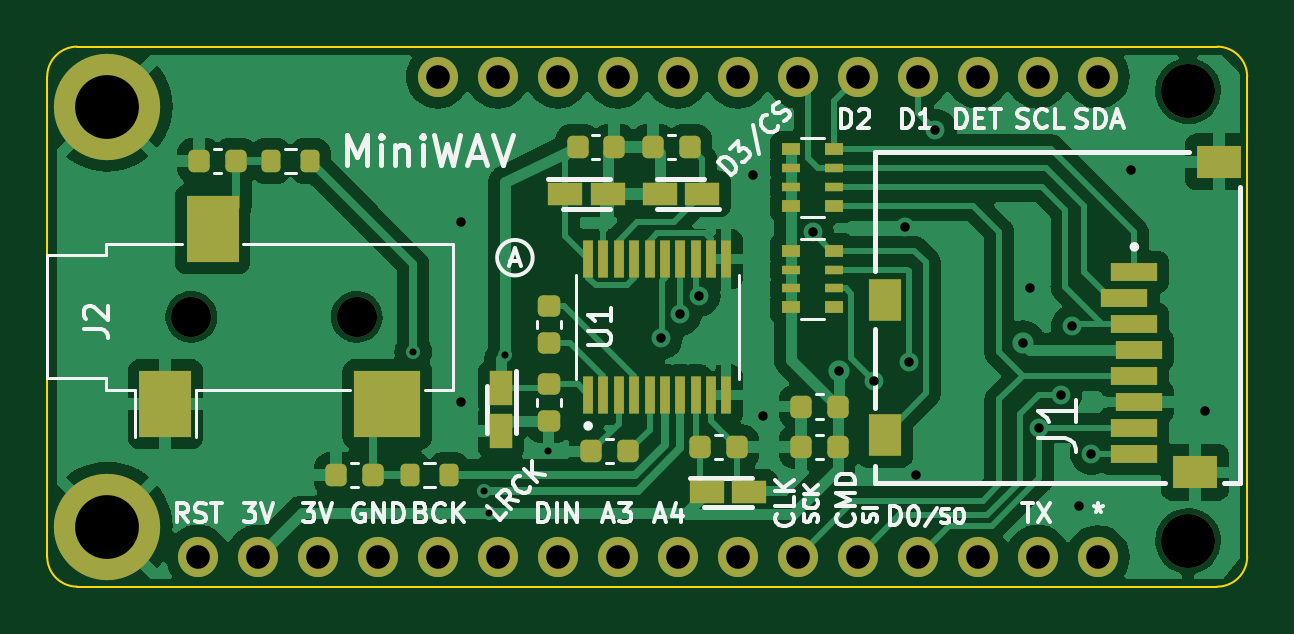
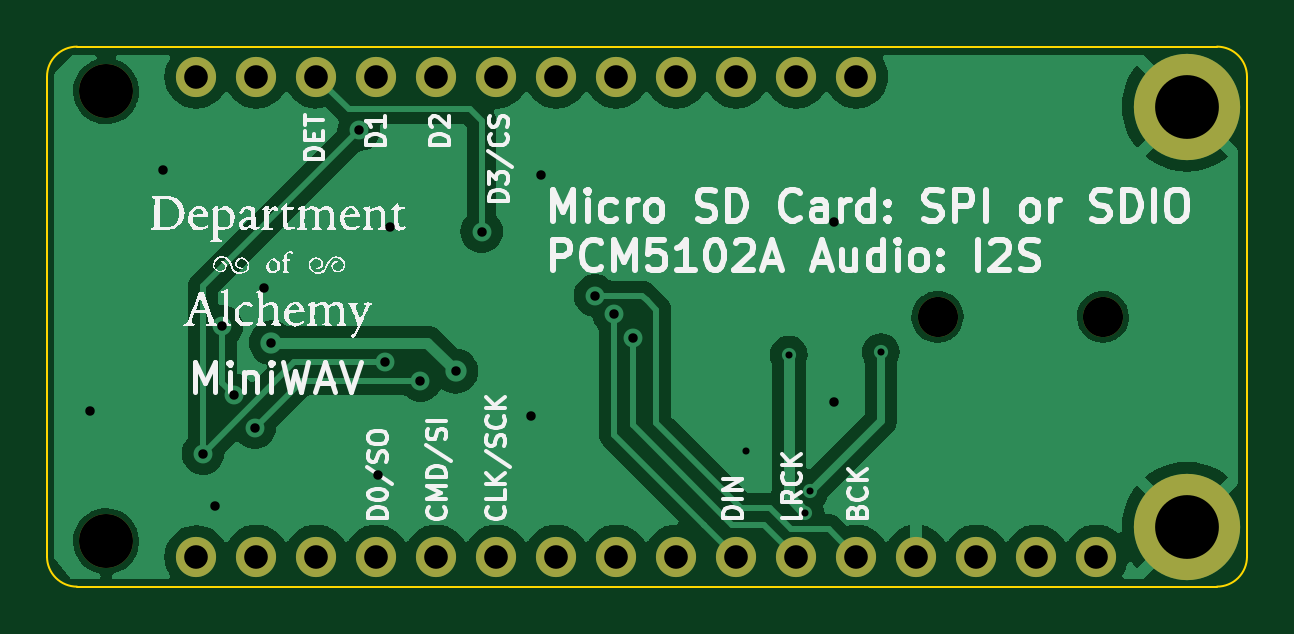
Circuit board: 11 layer files. Board 50.8 x 22.9 mm.
- bottom_copper: MiniWAV-B_Cu.gbl (39200 bytes)
- bottom_mask: MiniWAV-B_Mask.gbs (1461 bytes)
- paste: MiniWAV-B_Paste.gbp (483 bytes)
- bottom_silk: MiniWAV-B_Silkscreen.gbo (81172 bytes)
- outline: MiniWAV-Edge_Cuts.gm1 (1033 bytes)
- top_copper: MiniWAV-F_Cu.gtl (77299 bytes)
- top_mask: MiniWAV-F_Mask.gts (5034 bytes)
- paste: MiniWAV-F_Paste.gtp (4056 bytes)
- top_silk: MiniWAV-F_Silkscreen.gto (41377 bytes)
- drill: MiniWAV-NPTH.drl (461 bytes)
- drill: MiniWAV-PTH.drl (1456 bytes)

=== bottom_copper: MiniWAV-B_Cu.gbl (39200 bytes, source omitted) ===
=== bottom_mask: MiniWAV-B_Mask.gbs ===
G04 #@! TF.GenerationSoftware,KiCad,Pcbnew,7.0.1*
G04 #@! TF.CreationDate,2023-08-17T16:00:53-05:00*
G04 #@! TF.ProjectId,MiniWAV,4d696e69-5741-4562-9e6b-696361645f70,A*
G04 #@! TF.SameCoordinates,Original*
G04 #@! TF.FileFunction,Soldermask,Bot*
G04 #@! TF.FilePolarity,Negative*
%FSLAX46Y46*%
G04 Gerber Fmt 4.6, Leading zero omitted, Abs format (unit mm)*
G04 Created by KiCad (PCBNEW 7.0.1) date 2023-08-17 16:00:53*
%MOMM*%
%LPD*%
G01*
G04 APERTURE LIST*
%ADD10C,1.700000*%
%ADD11C,2.286000*%
%ADD12O,1.700000X1.700000*%
%ADD13C,4.500000*%
G04 APERTURE END LIST*
D10*
X125700000Y-98305000D03*
X132700000Y-98305000D03*
D11*
X167900000Y-88755000D03*
X167900000Y-107805000D03*
D12*
X125977800Y-108457200D03*
X128517800Y-108457200D03*
X131057800Y-108457200D03*
X133597800Y-108457200D03*
X136137800Y-108457200D03*
X138677800Y-108457200D03*
X141217800Y-108457200D03*
X143757800Y-108457200D03*
X146297800Y-108457200D03*
X148837800Y-108457200D03*
X151377800Y-108457200D03*
X153917800Y-108457200D03*
X156457800Y-108457200D03*
X158997800Y-108457200D03*
X161537800Y-108457200D03*
X164077800Y-108482600D03*
X164077800Y-88137200D03*
X161537800Y-88137200D03*
X158997800Y-88137200D03*
X156457800Y-88137200D03*
X153917800Y-88137200D03*
X151377800Y-88137200D03*
X148837800Y-88137200D03*
X146297800Y-88137200D03*
X143757800Y-88137200D03*
X141217800Y-88137200D03*
X138677800Y-88137200D03*
X136137800Y-88137200D03*
D13*
X122150000Y-107205000D03*
X122150000Y-89405000D03*
M02*

=== paste: MiniWAV-B_Paste.gbp ===
G04 #@! TF.GenerationSoftware,KiCad,Pcbnew,7.0.1*
G04 #@! TF.CreationDate,2023-08-17T16:00:53-05:00*
G04 #@! TF.ProjectId,MiniWAV,4d696e69-5741-4562-9e6b-696361645f70,A*
G04 #@! TF.SameCoordinates,Original*
G04 #@! TF.FileFunction,Paste,Bot*
G04 #@! TF.FilePolarity,Positive*
%FSLAX46Y46*%
G04 Gerber Fmt 4.6, Leading zero omitted, Abs format (unit mm)*
G04 Created by KiCad (PCBNEW 7.0.1) date 2023-08-17 16:00:53*
%MOMM*%
%LPD*%
G01*
G04 APERTURE LIST*
G04 APERTURE END LIST*
M02*

=== bottom_silk: MiniWAV-B_Silkscreen.gbo (81172 bytes, source omitted) ===
=== outline: MiniWAV-Edge_Cuts.gm1 ===
G04 #@! TF.GenerationSoftware,KiCad,Pcbnew,7.0.1*
G04 #@! TF.CreationDate,2023-08-17T16:00:53-05:00*
G04 #@! TF.ProjectId,MiniWAV,4d696e69-5741-4562-9e6b-696361645f70,A*
G04 #@! TF.SameCoordinates,Original*
G04 #@! TF.FileFunction,Profile,NP*
%FSLAX46Y46*%
G04 Gerber Fmt 4.6, Leading zero omitted, Abs format (unit mm)*
G04 Created by KiCad (PCBNEW 7.0.1) date 2023-08-17 16:00:53*
%MOMM*%
%LPD*%
G01*
G04 APERTURE LIST*
G04 #@! TA.AperFunction,Profile*
%ADD10C,0.100000*%
G04 #@! TD*
G04 APERTURE END LIST*
D10*
X170400000Y-88140000D02*
X170400000Y-108460000D01*
X169130000Y-109730000D02*
G75*
G03*
X170400000Y-108460000I100J1269900D01*
G01*
X120870000Y-86870000D02*
G75*
G03*
X119600000Y-88140000I100J-1270100D01*
G01*
X120870000Y-86870000D02*
X169130000Y-86870000D01*
X170400000Y-88140000D02*
G75*
G03*
X169130000Y-86870000I-1270000J0D01*
G01*
X119600000Y-108460000D02*
G75*
G03*
X120870000Y-109730000I1270000J0D01*
G01*
X119600000Y-108460000D02*
X119600000Y-88140000D01*
X169130000Y-109730000D02*
X120870000Y-109730000D01*
M02*

=== top_copper: MiniWAV-F_Cu.gtl (77299 bytes, source omitted) ===
=== top_mask: MiniWAV-F_Mask.gts ===
G04 #@! TF.GenerationSoftware,KiCad,Pcbnew,7.0.1*
G04 #@! TF.CreationDate,2023-08-17T16:00:53-05:00*
G04 #@! TF.ProjectId,MiniWAV,4d696e69-5741-4562-9e6b-696361645f70,A*
G04 #@! TF.SameCoordinates,Original*
G04 #@! TF.FileFunction,Soldermask,Top*
G04 #@! TF.FilePolarity,Negative*
%FSLAX46Y46*%
G04 Gerber Fmt 4.6, Leading zero omitted, Abs format (unit mm)*
G04 Created by KiCad (PCBNEW 7.0.1) date 2023-08-17 16:00:53*
%MOMM*%
%LPD*%
G01*
G04 APERTURE LIST*
G04 Aperture macros list*
%AMRoundRect*
0 Rectangle with rounded corners*
0 $1 Rounding radius*
0 $2 $3 $4 $5 $6 $7 $8 $9 X,Y pos of 4 corners*
0 Add a 4 corners polygon primitive as box body*
4,1,4,$2,$3,$4,$5,$6,$7,$8,$9,$2,$3,0*
0 Add four circle primitives for the rounded corners*
1,1,$1+$1,$2,$3*
1,1,$1+$1,$4,$5*
1,1,$1+$1,$6,$7*
1,1,$1+$1,$8,$9*
0 Add four rect primitives between the rounded corners*
20,1,$1+$1,$2,$3,$4,$5,0*
20,1,$1+$1,$4,$5,$6,$7,0*
20,1,$1+$1,$6,$7,$8,$9,0*
20,1,$1+$1,$8,$9,$2,$3,0*%
G04 Aperture macros list end*
%ADD10RoundRect,0.225000X0.225000X0.250000X-0.225000X0.250000X-0.225000X-0.250000X0.225000X-0.250000X0*%
%ADD11RoundRect,0.225000X-0.250000X0.225000X-0.250000X-0.225000X0.250000X-0.225000X0.250000X0.225000X0*%
%ADD12R,1.450000X0.950000*%
%ADD13RoundRect,0.020500X0.184500X-0.764500X0.184500X0.764500X-0.184500X0.764500X-0.184500X-0.764500X0*%
%ADD14RoundRect,0.200000X0.200000X0.275000X-0.200000X0.275000X-0.200000X-0.275000X0.200000X-0.275000X0*%
%ADD15R,2.000000X0.800000*%
%ADD16R,1.400000X1.800000*%
%ADD17R,1.900000X1.400000*%
%ADD18RoundRect,0.225000X0.250000X-0.225000X0.250000X0.225000X-0.250000X0.225000X-0.250000X-0.225000X0*%
%ADD19R,0.950000X1.450000*%
%ADD20C,1.700000*%
%ADD21R,2.200000X2.800000*%
%ADD22R,2.800000X2.800000*%
%ADD23R,0.800000X0.500000*%
%ADD24R,0.800000X0.400000*%
%ADD25C,2.286000*%
%ADD26O,1.700000X1.700000*%
%ADD27C,4.500000*%
G04 APERTURE END LIST*
D10*
X153075000Y-103805000D03*
X151525000Y-103805000D03*
X153075000Y-102105000D03*
X151525000Y-102105000D03*
D11*
X140825000Y-97860000D03*
X140825000Y-99410000D03*
D12*
X147325000Y-93105000D03*
X145525000Y-93105000D03*
D13*
X142500000Y-101605000D03*
X143150000Y-101605000D03*
X143800000Y-101605000D03*
X144450000Y-101605000D03*
X145100000Y-101605000D03*
X145750000Y-101605000D03*
X146400000Y-101605000D03*
X147050000Y-101605000D03*
X147700000Y-101605000D03*
X148350000Y-101605000D03*
X148350000Y-95865000D03*
X147700000Y-95865000D03*
X147050000Y-95865000D03*
X146400000Y-95865000D03*
X145750000Y-95865000D03*
X145100000Y-95865000D03*
X144450000Y-95865000D03*
X143800000Y-95865000D03*
X143150000Y-95865000D03*
X142500000Y-95865000D03*
D14*
X130725000Y-91705000D03*
X129075000Y-91705000D03*
D15*
X165600000Y-96405000D03*
X165200000Y-97505000D03*
X165600000Y-98605000D03*
X165800000Y-99705000D03*
X165600000Y-100805000D03*
X165800000Y-101905000D03*
X165600000Y-103005000D03*
X165600000Y-104105000D03*
D16*
X155050000Y-103295000D03*
X155050000Y-97595000D03*
D17*
X168200000Y-104895000D03*
X169200000Y-91745000D03*
D10*
X144175000Y-104005000D03*
X142625000Y-104005000D03*
X143600000Y-91105000D03*
X142050000Y-91105000D03*
D18*
X140825000Y-102710000D03*
X140825000Y-101160000D03*
D10*
X146800000Y-91105000D03*
X145250000Y-91105000D03*
D19*
X138825000Y-101335000D03*
X138825000Y-103135000D03*
D20*
X125700000Y-98305000D03*
X132700000Y-98305000D03*
D21*
X126600000Y-94605000D03*
X124600000Y-102005000D03*
D22*
X134000000Y-102005000D03*
D10*
X133375000Y-105005000D03*
X131825000Y-105005000D03*
X127575000Y-91705000D03*
X126025000Y-91705000D03*
D12*
X147525000Y-105735000D03*
X149325000Y-105735000D03*
X141525000Y-93105000D03*
X143325000Y-93105000D03*
D14*
X136600000Y-105005000D03*
X134950000Y-105005000D03*
D23*
X151100000Y-95505000D03*
D24*
X151100000Y-96305000D03*
X151100000Y-97105000D03*
D23*
X151100000Y-97905000D03*
X152900000Y-97905000D03*
D24*
X152900000Y-97105000D03*
X152900000Y-96305000D03*
D23*
X152900000Y-95505000D03*
D10*
X148800000Y-103835000D03*
X147250000Y-103835000D03*
D25*
X167900000Y-88755000D03*
X167900000Y-107805000D03*
D26*
X125977800Y-108457200D03*
X128517800Y-108457200D03*
X131057800Y-108457200D03*
X133597800Y-108457200D03*
X136137800Y-108457200D03*
X138677800Y-108457200D03*
X141217800Y-108457200D03*
X143757800Y-108457200D03*
X146297800Y-108457200D03*
X148837800Y-108457200D03*
X151377800Y-108457200D03*
X153917800Y-108457200D03*
X156457800Y-108457200D03*
X158997800Y-108457200D03*
X161537800Y-108457200D03*
X164077800Y-108482600D03*
X164077800Y-88137200D03*
X161537800Y-88137200D03*
X158997800Y-88137200D03*
X156457800Y-88137200D03*
X153917800Y-88137200D03*
X151377800Y-88137200D03*
X148837800Y-88137200D03*
X146297800Y-88137200D03*
X143757800Y-88137200D03*
X141217800Y-88137200D03*
X138677800Y-88137200D03*
X136137800Y-88137200D03*
D27*
X122150000Y-107205000D03*
X122150000Y-89405000D03*
D23*
X151100000Y-91205000D03*
D24*
X151100000Y-92005000D03*
X151100000Y-92805000D03*
D23*
X151100000Y-93605000D03*
X152900000Y-93605000D03*
D24*
X152900000Y-92805000D03*
X152900000Y-92005000D03*
D23*
X152900000Y-91205000D03*
M02*

=== paste: MiniWAV-F_Paste.gtp ===
G04 #@! TF.GenerationSoftware,KiCad,Pcbnew,7.0.1*
G04 #@! TF.CreationDate,2023-08-17T16:00:53-05:00*
G04 #@! TF.ProjectId,MiniWAV,4d696e69-5741-4562-9e6b-696361645f70,A*
G04 #@! TF.SameCoordinates,Original*
G04 #@! TF.FileFunction,Paste,Top*
G04 #@! TF.FilePolarity,Positive*
%FSLAX46Y46*%
G04 Gerber Fmt 4.6, Leading zero omitted, Abs format (unit mm)*
G04 Created by KiCad (PCBNEW 7.0.1) date 2023-08-17 16:00:53*
%MOMM*%
%LPD*%
G01*
G04 APERTURE LIST*
G04 Aperture macros list*
%AMRoundRect*
0 Rectangle with rounded corners*
0 $1 Rounding radius*
0 $2 $3 $4 $5 $6 $7 $8 $9 X,Y pos of 4 corners*
0 Add a 4 corners polygon primitive as box body*
4,1,4,$2,$3,$4,$5,$6,$7,$8,$9,$2,$3,0*
0 Add four circle primitives for the rounded corners*
1,1,$1+$1,$2,$3*
1,1,$1+$1,$4,$5*
1,1,$1+$1,$6,$7*
1,1,$1+$1,$8,$9*
0 Add four rect primitives between the rounded corners*
20,1,$1+$1,$2,$3,$4,$5,0*
20,1,$1+$1,$4,$5,$6,$7,0*
20,1,$1+$1,$6,$7,$8,$9,0*
20,1,$1+$1,$8,$9,$2,$3,0*%
G04 Aperture macros list end*
%ADD10RoundRect,0.225000X0.225000X0.250000X-0.225000X0.250000X-0.225000X-0.250000X0.225000X-0.250000X0*%
%ADD11RoundRect,0.225000X-0.250000X0.225000X-0.250000X-0.225000X0.250000X-0.225000X0.250000X0.225000X0*%
%ADD12R,1.450000X0.950000*%
%ADD13RoundRect,0.020500X0.184500X-0.764500X0.184500X0.764500X-0.184500X0.764500X-0.184500X-0.764500X0*%
%ADD14RoundRect,0.200000X0.200000X0.275000X-0.200000X0.275000X-0.200000X-0.275000X0.200000X-0.275000X0*%
%ADD15R,2.000000X0.800000*%
%ADD16R,1.400000X1.800000*%
%ADD17R,1.900000X1.400000*%
%ADD18RoundRect,0.225000X0.250000X-0.225000X0.250000X0.225000X-0.250000X0.225000X-0.250000X-0.225000X0*%
%ADD19R,0.950000X1.450000*%
%ADD20R,2.200000X2.800000*%
%ADD21R,2.800000X2.800000*%
%ADD22R,0.800000X0.500000*%
%ADD23R,0.800000X0.400000*%
G04 APERTURE END LIST*
D10*
X153075000Y-103805000D03*
X151525000Y-103805000D03*
X153075000Y-102105000D03*
X151525000Y-102105000D03*
D11*
X140825000Y-97860000D03*
X140825000Y-99410000D03*
D12*
X147325000Y-93105000D03*
X145525000Y-93105000D03*
D13*
X142500000Y-101605000D03*
X143150000Y-101605000D03*
X143800000Y-101605000D03*
X144450000Y-101605000D03*
X145100000Y-101605000D03*
X145750000Y-101605000D03*
X146400000Y-101605000D03*
X147050000Y-101605000D03*
X147700000Y-101605000D03*
X148350000Y-101605000D03*
X148350000Y-95865000D03*
X147700000Y-95865000D03*
X147050000Y-95865000D03*
X146400000Y-95865000D03*
X145750000Y-95865000D03*
X145100000Y-95865000D03*
X144450000Y-95865000D03*
X143800000Y-95865000D03*
X143150000Y-95865000D03*
X142500000Y-95865000D03*
D14*
X130725000Y-91705000D03*
X129075000Y-91705000D03*
D15*
X165600000Y-96405000D03*
X165200000Y-97505000D03*
X165600000Y-98605000D03*
X165800000Y-99705000D03*
X165600000Y-100805000D03*
X165800000Y-101905000D03*
X165600000Y-103005000D03*
X165600000Y-104105000D03*
D16*
X155050000Y-103295000D03*
X155050000Y-97595000D03*
D17*
X168200000Y-104895000D03*
X169200000Y-91745000D03*
D10*
X144175000Y-104005000D03*
X142625000Y-104005000D03*
X143600000Y-91105000D03*
X142050000Y-91105000D03*
D18*
X140825000Y-102710000D03*
X140825000Y-101160000D03*
D10*
X146800000Y-91105000D03*
X145250000Y-91105000D03*
D19*
X138825000Y-101335000D03*
X138825000Y-103135000D03*
D20*
X126600000Y-94605000D03*
X124600000Y-102005000D03*
D21*
X134000000Y-102005000D03*
D10*
X133375000Y-105005000D03*
X131825000Y-105005000D03*
X127575000Y-91705000D03*
X126025000Y-91705000D03*
D12*
X147525000Y-105735000D03*
X149325000Y-105735000D03*
X141525000Y-93105000D03*
X143325000Y-93105000D03*
D14*
X136600000Y-105005000D03*
X134950000Y-105005000D03*
D22*
X151100000Y-95505000D03*
D23*
X151100000Y-96305000D03*
X151100000Y-97105000D03*
D22*
X151100000Y-97905000D03*
X152900000Y-97905000D03*
D23*
X152900000Y-97105000D03*
X152900000Y-96305000D03*
D22*
X152900000Y-95505000D03*
D10*
X148800000Y-103835000D03*
X147250000Y-103835000D03*
D22*
X151100000Y-91205000D03*
D23*
X151100000Y-92005000D03*
X151100000Y-92805000D03*
D22*
X151100000Y-93605000D03*
X152900000Y-93605000D03*
D23*
X152900000Y-92805000D03*
X152900000Y-92005000D03*
D22*
X152900000Y-91205000D03*
M02*

=== top_silk: MiniWAV-F_Silkscreen.gto (41377 bytes, source omitted) ===
=== drill: MiniWAV-NPTH.drl ===
M48
; DRILL file {KiCad 7.0.1} date Thu Aug 17 16:01:54 2023
; FORMAT={-:-/ absolute / metric / decimal}
; #@! TF.CreationDate,2023-08-17T16:01:54-05:00
; #@! TF.GenerationSoftware,Kicad,Pcbnew,7.0.1
; #@! TF.FileFunction,NonPlated,1,2,NPTH
FMAT,2
METRIC
; #@! TA.AperFunction,NonPlated,NPTH,ComponentDrill
T1C1.700
; #@! TA.AperFunction,NonPlated,NPTH,ComponentDrill
T2C2.286
%
G90
G05
T1
X125.7Y-98.305
X132.7Y-98.305
T2
X167.9Y-88.755
X167.9Y-107.805
T0
M30

=== drill: MiniWAV-PTH.drl ===
M48
; DRILL file {KiCad 7.0.1} date Thu Aug 17 16:01:54 2023
; FORMAT={-:-/ absolute / metric / decimal}
; #@! TF.CreationDate,2023-08-17T16:01:54-05:00
; #@! TF.GenerationSoftware,Kicad,Pcbnew,7.0.1
; #@! TF.FileFunction,Plated,1,2,PTH
FMAT,2
METRIC
; #@! TA.AperFunction,Plated,PTH,ViaDrill
T1C0.300
; #@! TA.AperFunction,Plated,PTH,ViaDrill
T2C0.400
; #@! TA.AperFunction,Plated,PTH,ComponentDrill
T3C1.000
; #@! TA.AperFunction,Plated,PTH,ComponentDrill
T4C2.700
%
G90
G05
T1
X135.1Y-99.805
X138.1Y-105.681
X138.3Y-106.605
X139.0Y-99.905
X140.8Y-104.005
T2
X137.1Y-94.305
X137.1Y-101.905
X145.6Y-99.205
X146.4Y-98.205
X147.2Y-97.405
X149.5Y-92.305
X149.9Y-102.505
X152.0Y-94.705
X153.1Y-100.605
X154.6Y-101.005
X155.9Y-94.505
X156.073Y-100.23
X156.4Y-105.005
X157.2Y-90.405
X160.9Y-99.405
X161.2Y-97.105
X161.6Y-103.005
X162.5Y-101.605
X163.0Y-98.705
X163.3Y-106.305
X163.8Y-104.105
X165.5Y-92.105
X168.6Y-102.305
T3
X125.978Y-108.457
X128.518Y-108.457
X131.058Y-108.457
X133.598Y-108.457
X136.138Y-88.137
X136.138Y-108.457
X138.678Y-88.137
X138.678Y-108.457
X141.218Y-88.137
X141.218Y-108.457
X143.758Y-88.137
X143.758Y-108.457
X146.298Y-88.137
X146.298Y-108.457
X148.838Y-88.137
X148.838Y-108.457
X151.378Y-88.137
X151.378Y-108.457
X153.918Y-88.137
X153.918Y-108.457
X156.458Y-88.137
X156.458Y-108.457
X158.998Y-88.137
X158.998Y-108.457
X161.538Y-88.137
X161.538Y-108.457
X164.078Y-88.137
X164.078Y-108.483
T4
X122.15Y-89.405
X122.15Y-107.205
T0
M30

